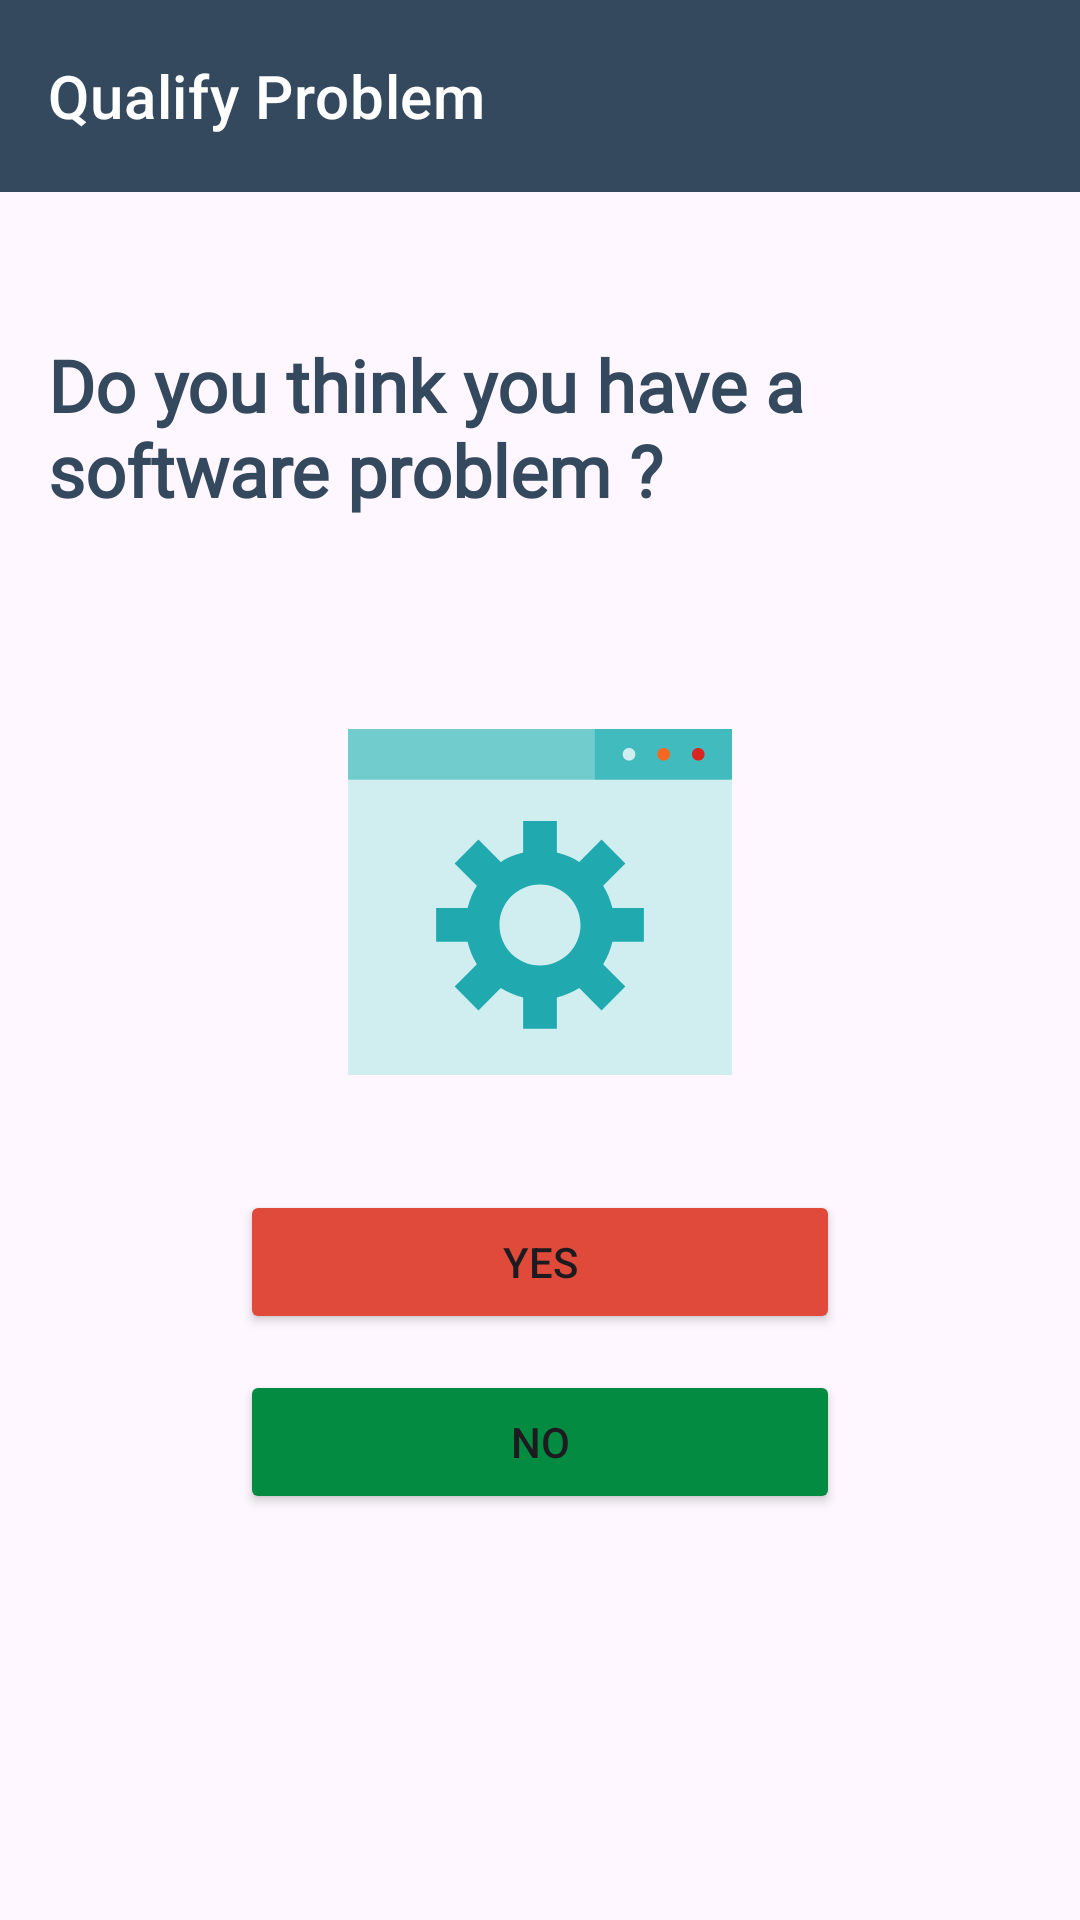

Write the Android layout XML for this screen, with the resource values it uses.
<!-- AndroidManifest.xml: application theme Theme.FixIT -->
<!-- res/layout/activity_software_problem.xml -->
<?xml version="1.0" encoding="utf-8"?>
<androidx.constraintlayout.widget.ConstraintLayout xmlns:android="http://schemas.android.com/apk/res/android"
    xmlns:app="http://schemas.android.com/apk/res-auto"
    xmlns:tools="http://schemas.android.com/tools"
    android:layout_width="match_parent"
    android:layout_height="match_parent"
    tools:context=".SoftwareProblem">

    <com.google.android.material.appbar.AppBarLayout
        android:id="@+id/appBarLayout"
        android:layout_width="match_parent"
        android:layout_height="wrap_content"
        tools:ignore="MissingConstraints">

        <com.google.android.material.appbar.MaterialToolbar
            android:id="@+id/topAppBar"
            style="@style/Widget.MaterialComponents.Toolbar.Primary"
            android:layout_width="match_parent"
            android:layout_height="?attr/actionBarSize"
            android:backgroundTint="@color/dark_blue"
            app:navigationIcon="@drawable/baseline_arrow_back_24"
            app:title="Qualify Problem"
            />

    </com.google.android.material.appbar.AppBarLayout>

    <TextView
        android:id="@+id/textView"
        style="@style/qualify_problem_question"
        android:layout_width="wrap_content"
        android:layout_height="wrap_content"
        android:layout_marginTop="48dp"
        android:paddingStart="16dp"
        android:text="Do you think you have a software problem ?"
        app:layout_constraintEnd_toEndOf="parent"
        app:layout_constraintStart_toStartOf="parent"
        app:layout_constraintTop_toBottomOf="@+id/appBarLayout" />

    <ImageView
        android:id="@+id/imageView3"
        android:layout_width="wrap_content"
        android:layout_height="wrap_content"
        android:layout_marginTop="64dp"
        android:contentDescription="software illustration"
        app:layout_constraintEnd_toEndOf="parent"
        app:layout_constraintStart_toStartOf="parent"
        app:layout_constraintTop_toBottomOf="@+id/textView"
        app:srcCompat="@drawable/software_illustration" />

    <Button
        android:id="@+id/yes_btn_software"
        android:layout_width="200dp"
        android:layout_height="48dp"
        android:layout_marginTop="32dp"
        android:backgroundTint="@color/orange"
        android:text="Yes"
        app:layout_constraintEnd_toEndOf="parent"
        app:layout_constraintStart_toStartOf="parent"
        app:layout_constraintTop_toBottomOf="@+id/imageView3" />

    <Button
        android:id="@+id/no_btn_software"
        android:layout_width="200dp"
        android:layout_height="48dp"
        android:layout_marginTop="12dp"
        android:backgroundTint="@color/green_shamrock"
        android:text="No"
        app:layout_constraintEnd_toEndOf="parent"
        app:layout_constraintStart_toStartOf="parent"
        app:layout_constraintTop_toBottomOf="@+id/yes_btn_software" />

</androidx.constraintlayout.widget.ConstraintLayout>
<!-- resources referenced by this layout -->
<resources>
  <color name="dark_blue">#34495E</color>
  <color name="green_shamrock">#038C41</color>
  <color name="orange">#E04A3A</color>
  <!-- drawable software_illustration (drawable) -->
  <vector xmlns:android="http://schemas.android.com/apk/res/android"
      android:width="128dp"
      android:height="128dp"
      android:viewportWidth="128"
      android:viewportHeight="128">
    <path
        android:pathData="M0,6.33V23.21L85.1,28.84L82.29,6.33H0Z"
        android:fillColor="#71CCCE"/>
    <path
        android:pathData="M128,6.33H82.29V28.84L128,23.21V6.33Z"
        android:fillColor="#41BBBE"/>
    <path
        android:pathData="M128,23.21H0V121.67H128V23.21Z"
        android:fillColor="#D0EEEF"/>
    <path
        android:pathData="M105.21,16.88C106.38,16.88 107.32,15.93 107.32,14.77C107.32,13.6 106.38,12.66 105.21,12.66C104.05,12.66 103.1,13.6 103.1,14.77C103.1,15.93 104.05,16.88 105.21,16.88Z"
        android:fillColor="#F76720"/>
    <path
        android:pathData="M93.68,16.88C94.84,16.88 95.79,15.93 95.79,14.77C95.79,13.6 94.84,12.66 93.68,12.66C92.51,12.66 91.57,13.6 91.57,14.77C91.57,15.93 92.51,16.88 93.68,16.88Z"
        android:fillColor="#D0EEEF"/>
    <path
        android:pathData="M116.75,16.88C117.91,16.88 118.86,15.93 118.86,14.77C118.86,13.6 117.91,12.66 116.75,12.66C115.58,12.66 114.64,13.6 114.64,14.77C114.64,15.93 115.58,16.88 116.75,16.88Z"
        android:fillColor="#D92622"/>
    <path
        android:pathData="M98.63,77.29V66.04H88.13C87.51,63.37 86.45,60.85 85.04,58.59L92.46,51.16L84.51,43.2L77.08,50.63C74.81,49.22 72.3,48.16 69.63,47.53V37.04H58.37V47.53C55.7,48.16 53.19,49.22 50.92,50.63L43.49,43.2L35.54,51.16L42.96,58.59C41.55,60.85 40.49,63.36 39.87,66.04H29.37V77.29H39.87C40.49,79.97 41.55,82.48 42.96,84.75L35.54,92.17L43.49,100.13L50.92,92.7C53.19,94.12 55.7,95.18 58.37,95.8V106.29H69.63V95.8C72.3,95.18 74.81,94.12 77.08,92.7L84.51,100.13L92.46,92.17L85.04,84.75C86.45,82.48 87.51,79.97 88.13,77.29H98.63V77.29ZM64,85.17C56.54,85.17 50.5,79.12 50.5,71.67C50.5,64.21 56.54,58.16 64,58.16C71.46,58.16 77.5,64.21 77.5,71.67C77.5,79.12 71.46,85.17 64,85.17Z"
        android:fillColor="#20AAB0"/>
  </vector>
  <style name="qualify_problem_question">
          <item name="android:textSize">24sp</item>
          <item name="android:textColor">@color/dark_blue</item>
          <item name="android:fontFamily">@font/poppins</item>
          <item name="android:textStyle">bold</item>
          <item name="android:letterSpacing">0</item>
      </style>
  <style name="Theme.FixIT" parent="Base.Theme.FixIT" />
  <style name="Base.Theme.FixIT" parent="Theme.Material3.Light.NoActionBar">
          
          
          <item name="android:statusBarColor">@color/dark_blue</item>
      </style>
</resources>
